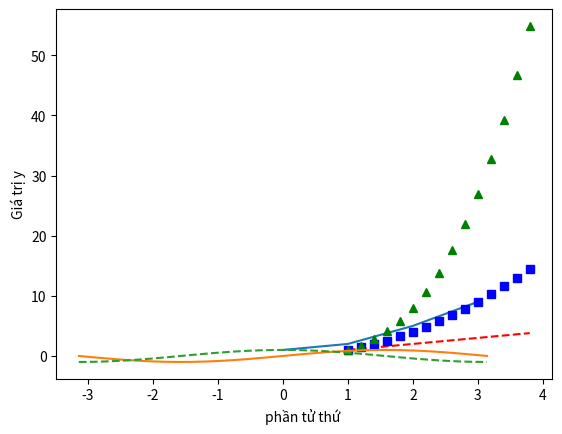

Recreate this plot in Python.
import matplotlib.pyplot as plt
import numpy as np
from math import pi

plt.plot([1,2,5,9])
plt.xlabel('phần tử thứ ')
plt.ylabel('Giá trị y')
plt.show()

t = np.arange(1,4,0.2)
plt.plot(t,t,'r--',t,t**2,'bs',t,t**3,'g^')
plt.show()

x = np.linspace(-pi,pi,30,endpoint=True)
plt.plot(x,np.sin(x),'-')
plt.plot(x,np.cos(x),'--')
plt.show()